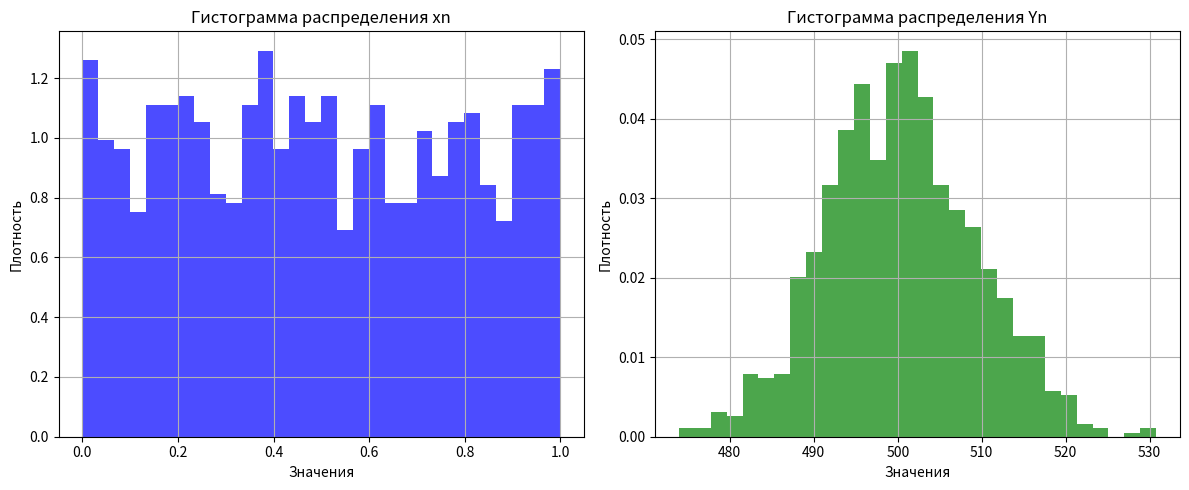
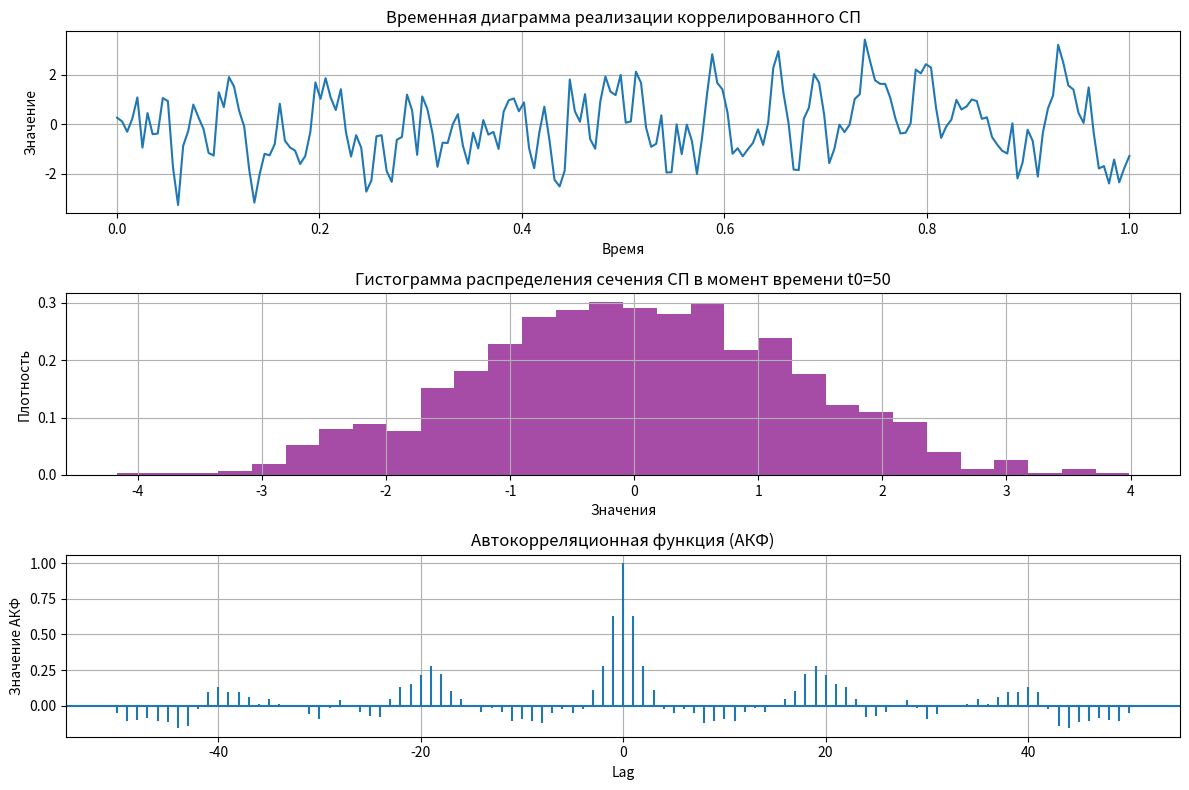
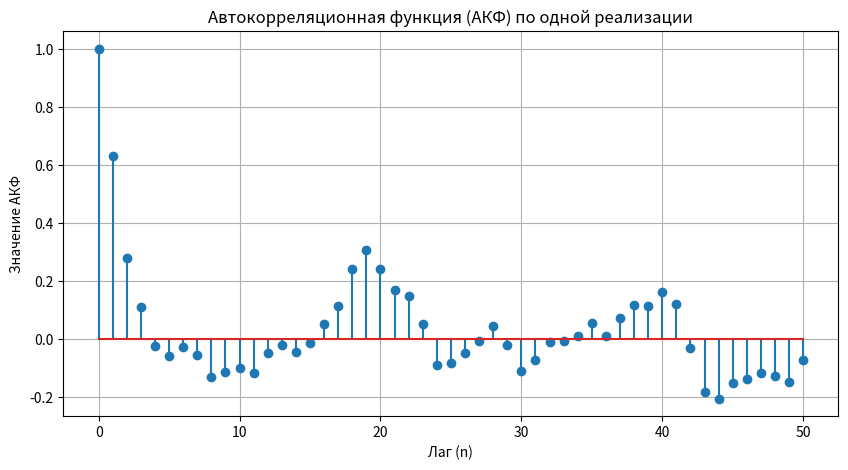

These figures' Python source, in order:
import numpy as np
import matplotlib.pyplot as plt

## 1
m = 0
s1 = 1

t = np.linspace(0, 3, 1000)
xn = np.random.uniform(m, s1, len(t))

plt.figure(figsize=(12, 5))

plt.subplot(1, 2, 1)
plt.hist(xn, bins=30, density=True, color='blue', alpha=0.7)
plt.title('Гистограмма распределения xn')
plt.xlabel('Значения')
plt.ylabel('Плотность')
plt.grid(True)

n = 1000
num_samples = 1000
yn = np.sum(np.random.uniform(0, 1, (num_samples, n)), axis=1)

plt.subplot(1, 2, 2)
plt.hist(yn, bins=30, density=True, color='green', alpha=0.7)
plt.title('Гистограмма распределения Yn')
plt.xlabel('Значения')
plt.ylabel('Плотность')
plt.grid(True)

plt.tight_layout()
#plt.show()

## 2
num_realizations = 1000
realization_length = 200

normal_sp_realizations = []
for _ in range(num_realizations):
    xn_normal = np.random.normal(m, s1, realization_length)
    normal_sp_realizations.append(xn_normal)

correlated_sp_realizations = []
for xn in normal_sp_realizations:
    xn1 = np.convolve(xn, [1, 0.7, 0.3, 0.1, 0.05], mode='full')[:realization_length]
    correlated_sp_realizations.append(xn1)

plt.figure(figsize=(12, 8))

plt.subplot(3, 1, 1)
time_segment = np.linspace(0, 1, realization_length)
plt.plot(time_segment, correlated_sp_realizations[0])
plt.title('Временная диаграмма реализации коррелированного СП')
plt.xlabel('Время')
plt.ylabel('Значение')
plt.grid(True)

time_index_t0 = 50
section_values_t0 = [realization[time_index_t0] for realization in correlated_sp_realizations]

plt.subplot(3, 1, 2)
plt.hist(section_values_t0, bins=30, density=True, color='purple', alpha=0.7)
plt.title(f'Гистограмма распределения сечения СП в момент времени t0={time_index_t0}')
plt.xlabel('Значения')
plt.ylabel('Плотность')
plt.grid(True)

acf_values = []
taus = [0, 1, 2, 3, 5, 7, 10, 15, 20, 30, 40, 50]
t1_index = 50

for tau in taus:
    products = []
    for realization in correlated_sp_realizations:
        if t1_index + tau < realization_length:
            products.append(realization[t1_index] * realization[t1_index + tau])
    if products:
        acf_values.append(np.mean(products))
    else:
        acf_values.append(0)

plt.subplot(3, 1, 3)
representative_realization = correlated_sp_realizations[0]
max_lags = 50
plt.acorr(representative_realization - np.mean(representative_realization), maxlags=max_lags)
#plt.plot(taus, acf_values, marker='o', linestyle='-')
plt.title('Автокорреляционная функция (АКФ)')
plt.xlabel('Lag')
plt.ylabel('Значение АКФ')
plt.grid(True)

plt.tight_layout()
#plt.show()

acf_0 = acf_values[0]
correlation_interval_tau0 = 0

integral_approx = 0
for i in range(1, len(taus)):
    tau_diff = taus[i] - taus[i-1]
    integral_approx += (acf_values[i-1] + acf_values[i]) / 2 * tau_diff

if acf_0 != 0:
    correlation_interval_tau0 = integral_approx / acf_0

print(f"Оценка интервала корреляции tau0: {correlation_interval_tau0}")

## 3
single_realization = correlated_sp_realizations[0]
N = len(single_realization)

max_lag = 50
lags = np.arange(0, max_lag + 1)
acf_single = []

for n in lags:
    sum_products = 0.0
    for k in range(n, N):
        sum_products += single_realization[k] * single_realization[k - n]
    if N - n > 0:
        acf_value = sum_products / (N - n)
    else:
        acf_value = 0  # Избегание деления на ноль
    acf_single.append(acf_value)

acf_single_normalized = acf_single / acf_single[0]

plt.figure(figsize=(10, 5))
plt.stem(lags, acf_single_normalized)
plt.title('Автокорреляционная функция (АКФ) по одной реализации')
plt.xlabel('Лаг (n)')
plt.ylabel('Значение АКФ')
plt.grid(True)
plt.show()